Dataset: data (GitHub, SainaPattanaik/Brain-Tumor-Classification). Classes: glioma tumor, meningioma tumor, no tumor, pituitary tumor.

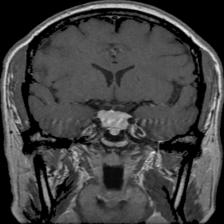
Label: pituitary tumor

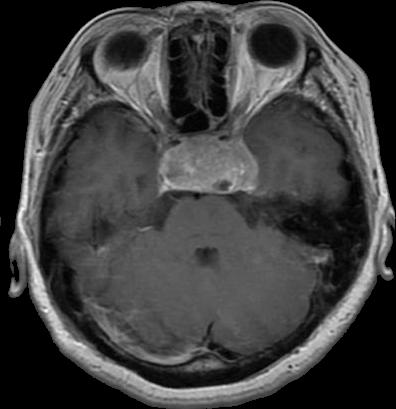
Label: pituitary tumor

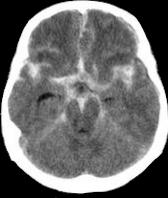
Label: no tumor

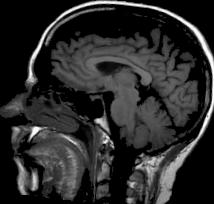
Label: no tumor

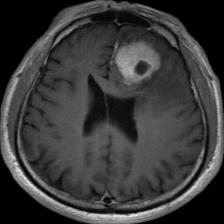
Label: meningioma tumor

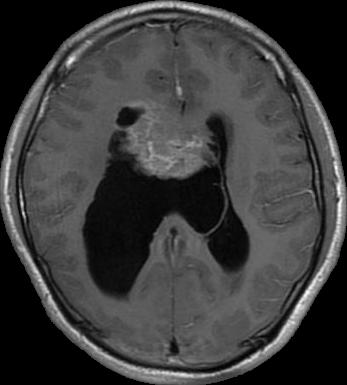
Label: glioma tumor
